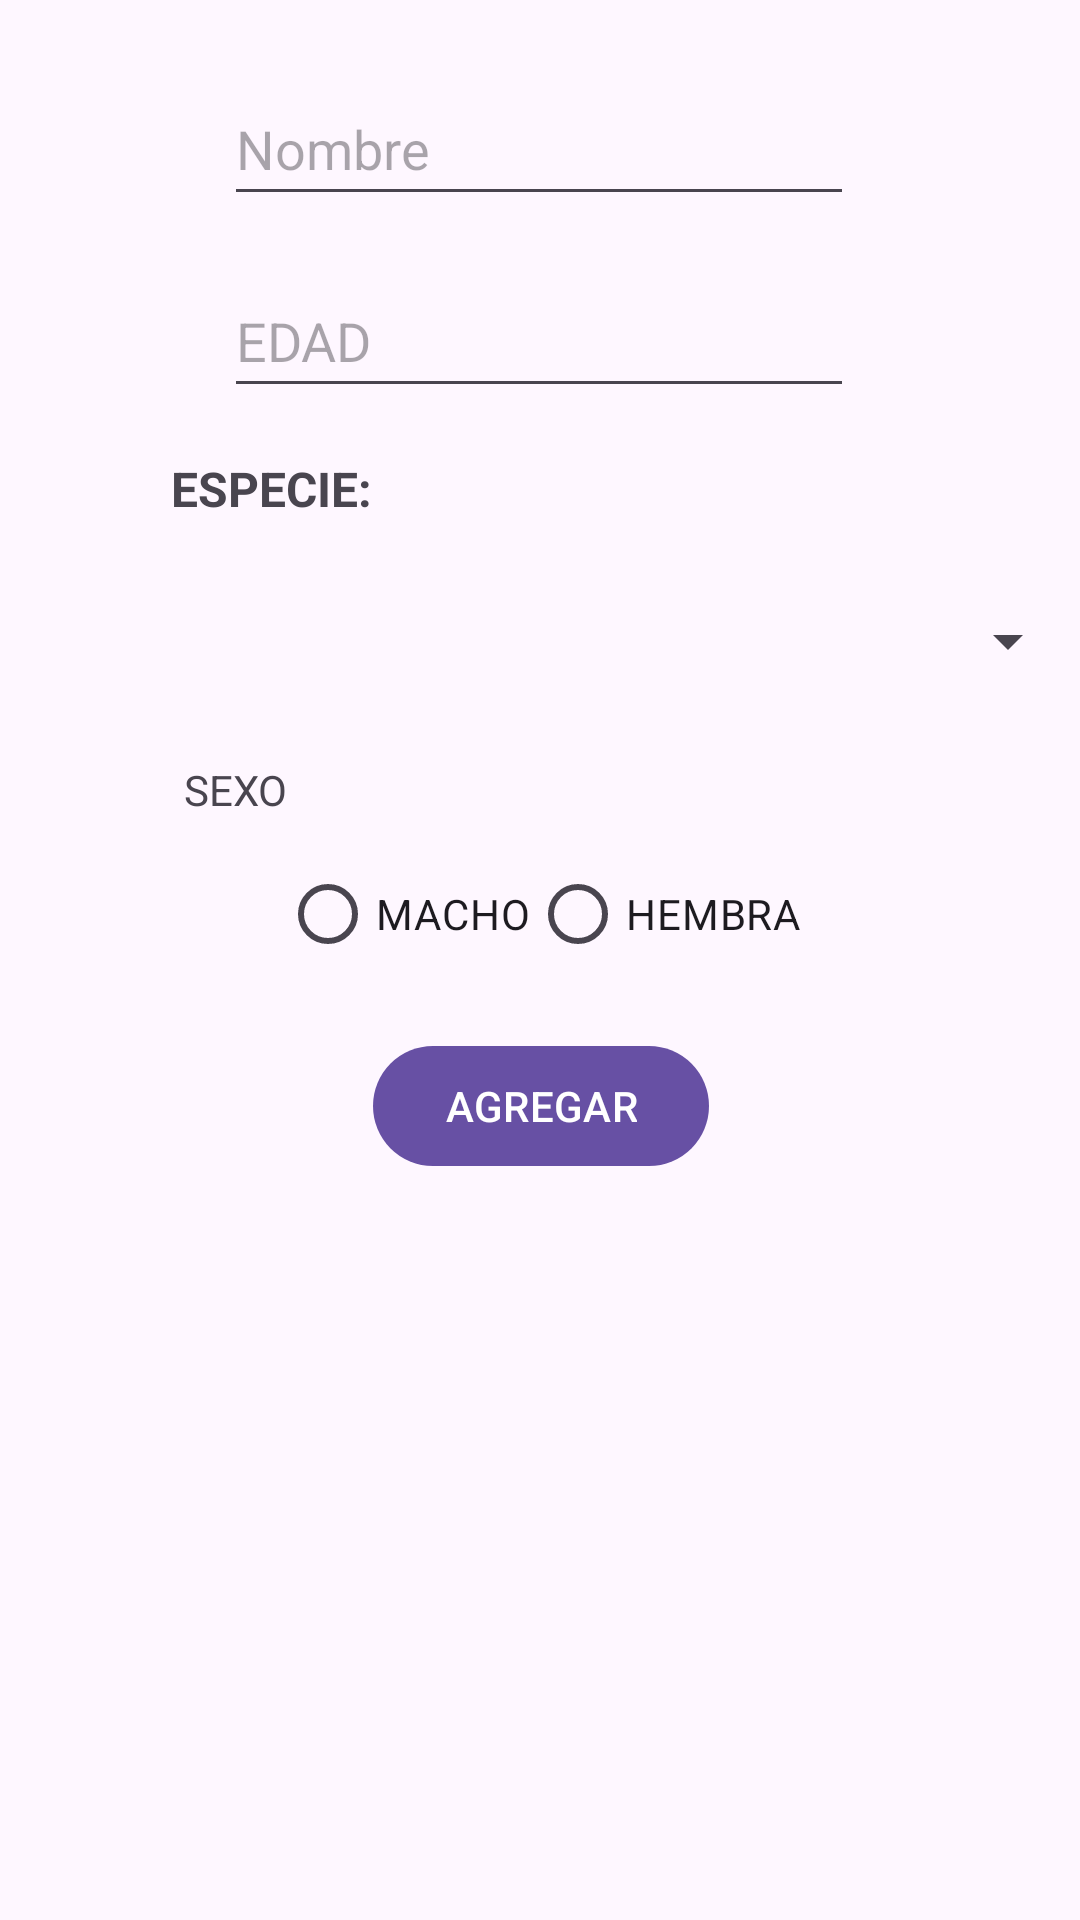

This screen was rendered from an Android layout file. Write that file and the resources it references.
<!-- AndroidManifest.xml: application theme Theme.AppMedicanMovilVer2 -->
<!-- res/layout/fragment_agregar_mascota.xml -->
<?xml version="1.0" encoding="utf-8"?>
<androidx.constraintlayout.widget.ConstraintLayout xmlns:android="http://schemas.android.com/apk/res/android"
    xmlns:app="http://schemas.android.com/apk/res-auto"
    xmlns:tools="http://schemas.android.com/tools"
    android:layout_width="match_parent"
    android:layout_height="match_parent"
    android:id="@+id/contenedorPrincipal"
    tools:context=".view.fragments.AgregarMascotaFragment">

    <EditText
        android:id="@+id/txtNomMascota"
        android:layout_width="wrap_content"
        android:layout_height="wrap_content"
        android:layout_marginTop="24dp"
        android:ems="10"
        android:hint="@string/valNomMas"
        android:inputType="text"
        android:minHeight="48dp"
        app:layout_constraintEnd_toEndOf="parent"
        app:layout_constraintHorizontal_bias="0.497"
        app:layout_constraintStart_toStartOf="parent"
        app:layout_constraintTop_toTopOf="parent" />

    <EditText
        android:id="@+id/txtEdadMascot"
        android:layout_width="wrap_content"
        android:layout_height="wrap_content"
        android:layout_marginTop="16dp"
        android:ems="10"
        android:hint="@string/valEdadMasc"
        android:inputType="text"
        android:minHeight="48dp"
        app:layout_constraintEnd_toEndOf="parent"
        app:layout_constraintHorizontal_bias="0.497"
        app:layout_constraintStart_toStartOf="parent"
        app:layout_constraintTop_toBottomOf="@+id/txtNomMascota" />

    <Spinner
        android:id="@+id/spnEspecie"
        android:layout_width="0dp"
        android:layout_height="wrap_content"
        android:layout_marginTop="16dp"
        android:minHeight="48dp"
        app:layout_constraintEnd_toEndOf="parent"
        app:layout_constraintHorizontal_bias="0.0"
        app:layout_constraintStart_toStartOf="parent"
        app:layout_constraintTop_toBottomOf="@+id/textView" />

    <Button
        android:id="@+id/btnAgregarMascota"
        android:layout_width="wrap_content"
        android:layout_height="wrap_content"
        android:layout_marginTop="16dp"
        android:text="@string/valAgregar"
        app:layout_constraintEnd_toEndOf="parent"
        app:layout_constraintHorizontal_bias="0.501"
        app:layout_constraintStart_toStartOf="parent"
        app:layout_constraintTop_toBottomOf="@+id/rgSexo" />

    <TextView
        android:id="@+id/textView"
        android:layout_width="wrap_content"
        android:layout_height="wrap_content"
        android:layout_marginTop="16dp"
        android:text="@string/valEspec"
        android:textSize="16sp"
        android:textStyle="bold"
        app:layout_constraintEnd_toEndOf="parent"
        app:layout_constraintHorizontal_bias="0.195"
        app:layout_constraintStart_toStartOf="parent"
        app:layout_constraintTop_toBottomOf="@+id/txtEdadMascot" />

    <TextView
        android:id="@+id/textView8"
        android:layout_width="wrap_content"
        android:layout_height="wrap_content"
        android:layout_marginTop="16dp"
        android:text="@string/valSexo"
        app:layout_constraintEnd_toEndOf="parent"
        app:layout_constraintHorizontal_bias="0.189"
        app:layout_constraintStart_toStartOf="parent"
        app:layout_constraintTop_toBottomOf="@+id/spnEspecie" />

    <RadioGroup
        android:id="@+id/rgSexo"
        android:layout_width="wrap_content"
        android:layout_height="wrap_content"
        android:layout_marginTop="8dp"
        android:orientation="horizontal"
        app:layout_constraintEnd_toEndOf="parent"
        app:layout_constraintStart_toStartOf="parent"
        app:layout_constraintTop_toBottomOf="@+id/textView8">

        <RadioButton
            android:id="@+id/rbMacho"
            android:layout_width="match_parent"
            android:layout_height="wrap_content"
            android:text="@string/valMascho" />

        <RadioButton
            android:id="@+id/rbHembra"
            android:layout_width="match_parent"
            android:layout_height="wrap_content"
            android:text="@string/valHemb" />
    </RadioGroup>

</androidx.constraintlayout.widget.ConstraintLayout>
<!-- resources referenced by this layout -->
<resources>
  <string name="valAgregar">AGREGAR</string>
  <string name="valEdadMasc">EDAD</string>
  <string name="valEspec">ESPECIE:</string>
  <string name="valHemb">HEMBRA</string>
  <string name="valMascho">MACHO</string>
  <string name="valNomMas">Nombre</string>
  <string name="valSexo">SEXO</string>
  <style name="Theme.AppMedicanMovilVer2" parent="Base.Theme.AppMedicanMovilVer2" />
  <style name="Base.Theme.AppMedicanMovilVer2" parent="Theme.Material3.DayNight.NoActionBar">
          
          
      </style>
</resources>
